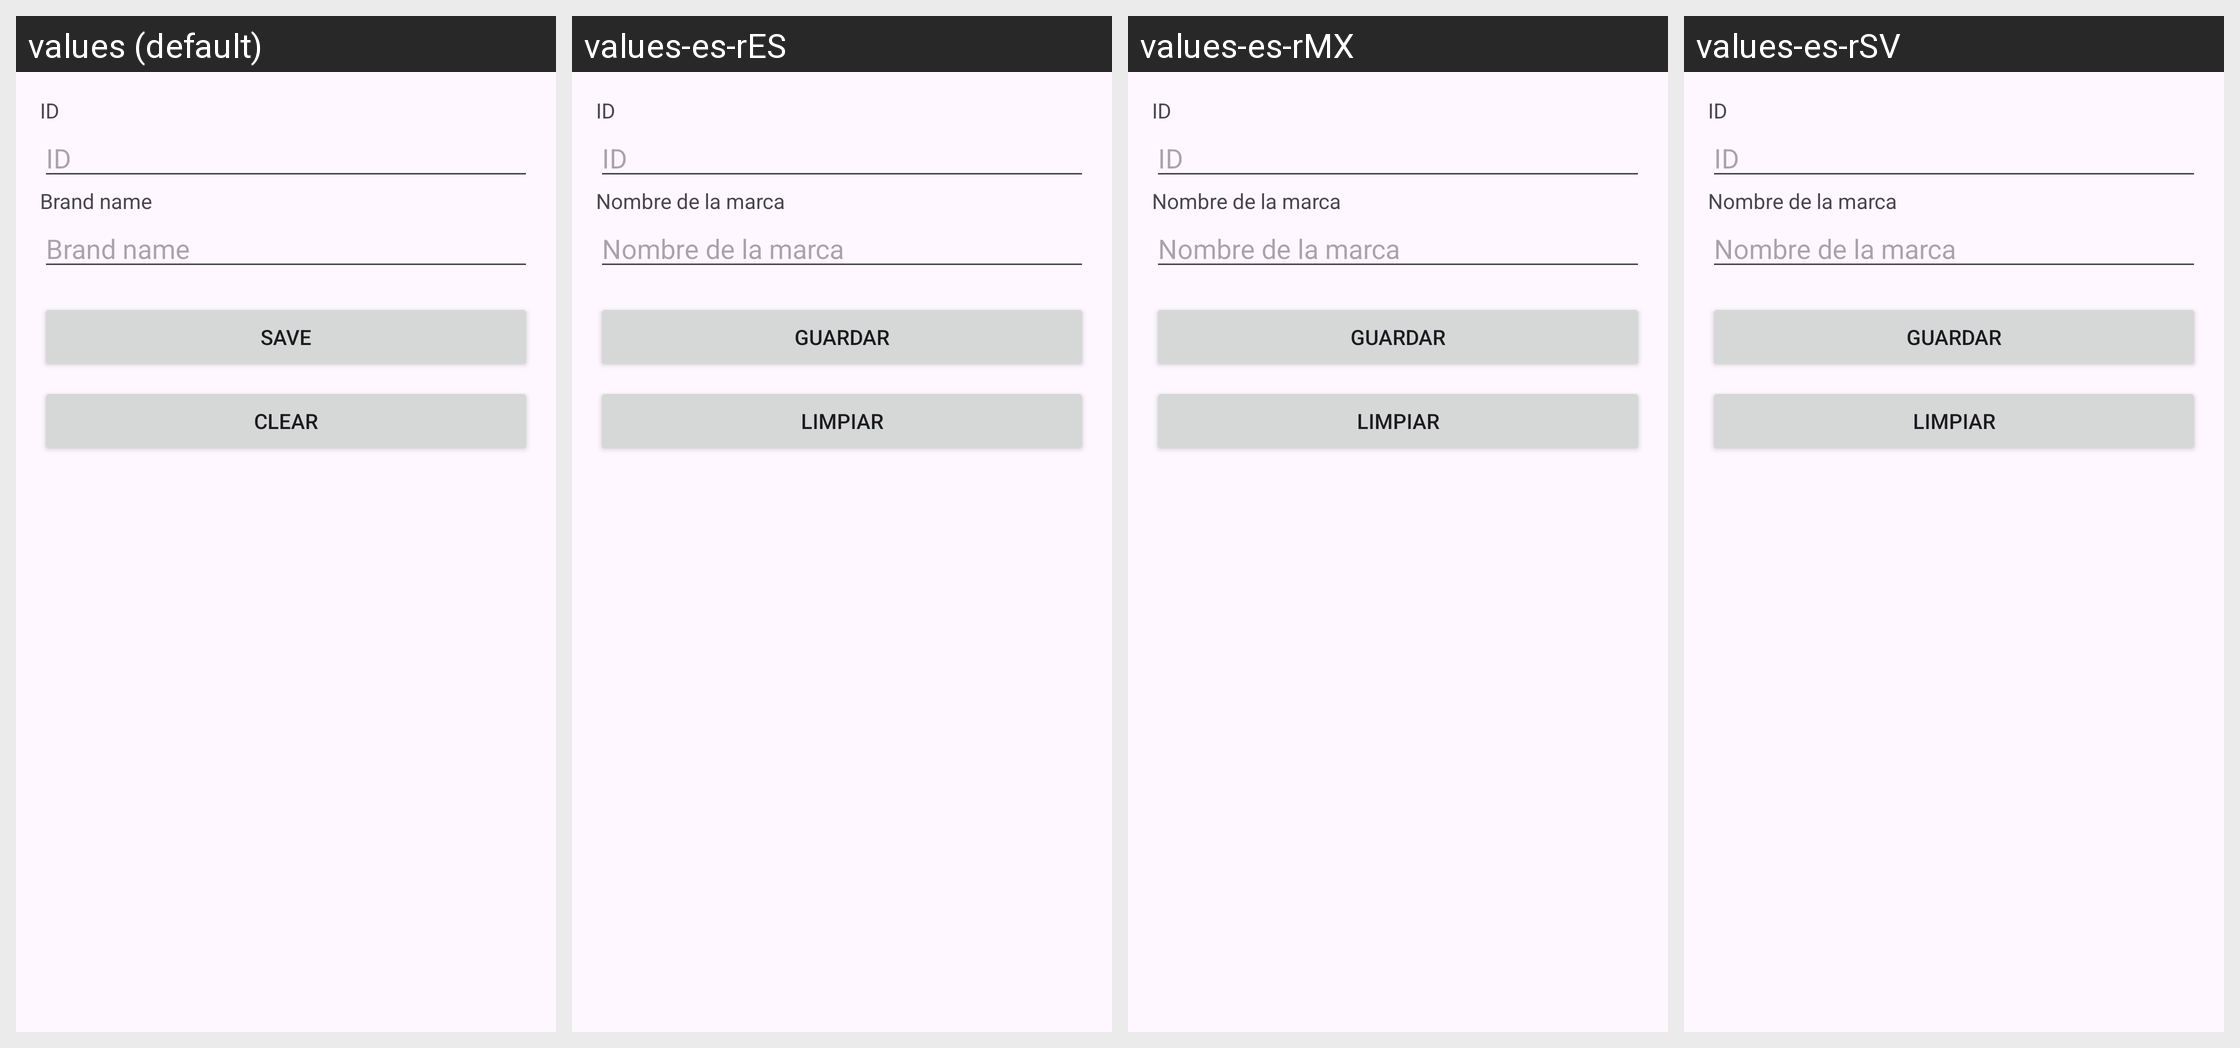

The same Android screen rendered under several of its app's locales, left to right. List the strings drawn on it with the default value and each locale's translation.
Android screen res/layout/dialog_marca.xml rendered under 4 locales, left to right: values (default), values-es-rES, values-es-rMX, values-es-rSV. Device: Nexus 5 (rendered at 1080×1920; each locale shown at half size, 540×960, under a caption strip naming it); theme Theme.ControlDeMedicamentosYArticulosDelHogar.
Strings drawn on this screen, with the default value and each locale's value (text and hints the layout hard-codes, and strings that could not be matched under every locale, appear in the picture but are not listed):

id
  values: ID
  values-es-rES: ID
  values-es-rMX: ID
  values-es-rSV: ID

nombre_marca
  values: Brand name
  values-es-rES: Nombre de la marca
  values-es-rMX: Nombre de la marca
  values-es-rSV: Nombre de la marca

save
  values: Save
  values-es-rES: Guardar
  values-es-rMX: Guardar
  values-es-rSV: Guardar

clear
  values: Clear
  values-es-rES: Limpiar
  values-es-rMX: Limpiar
  values-es-rSV: Limpiar
